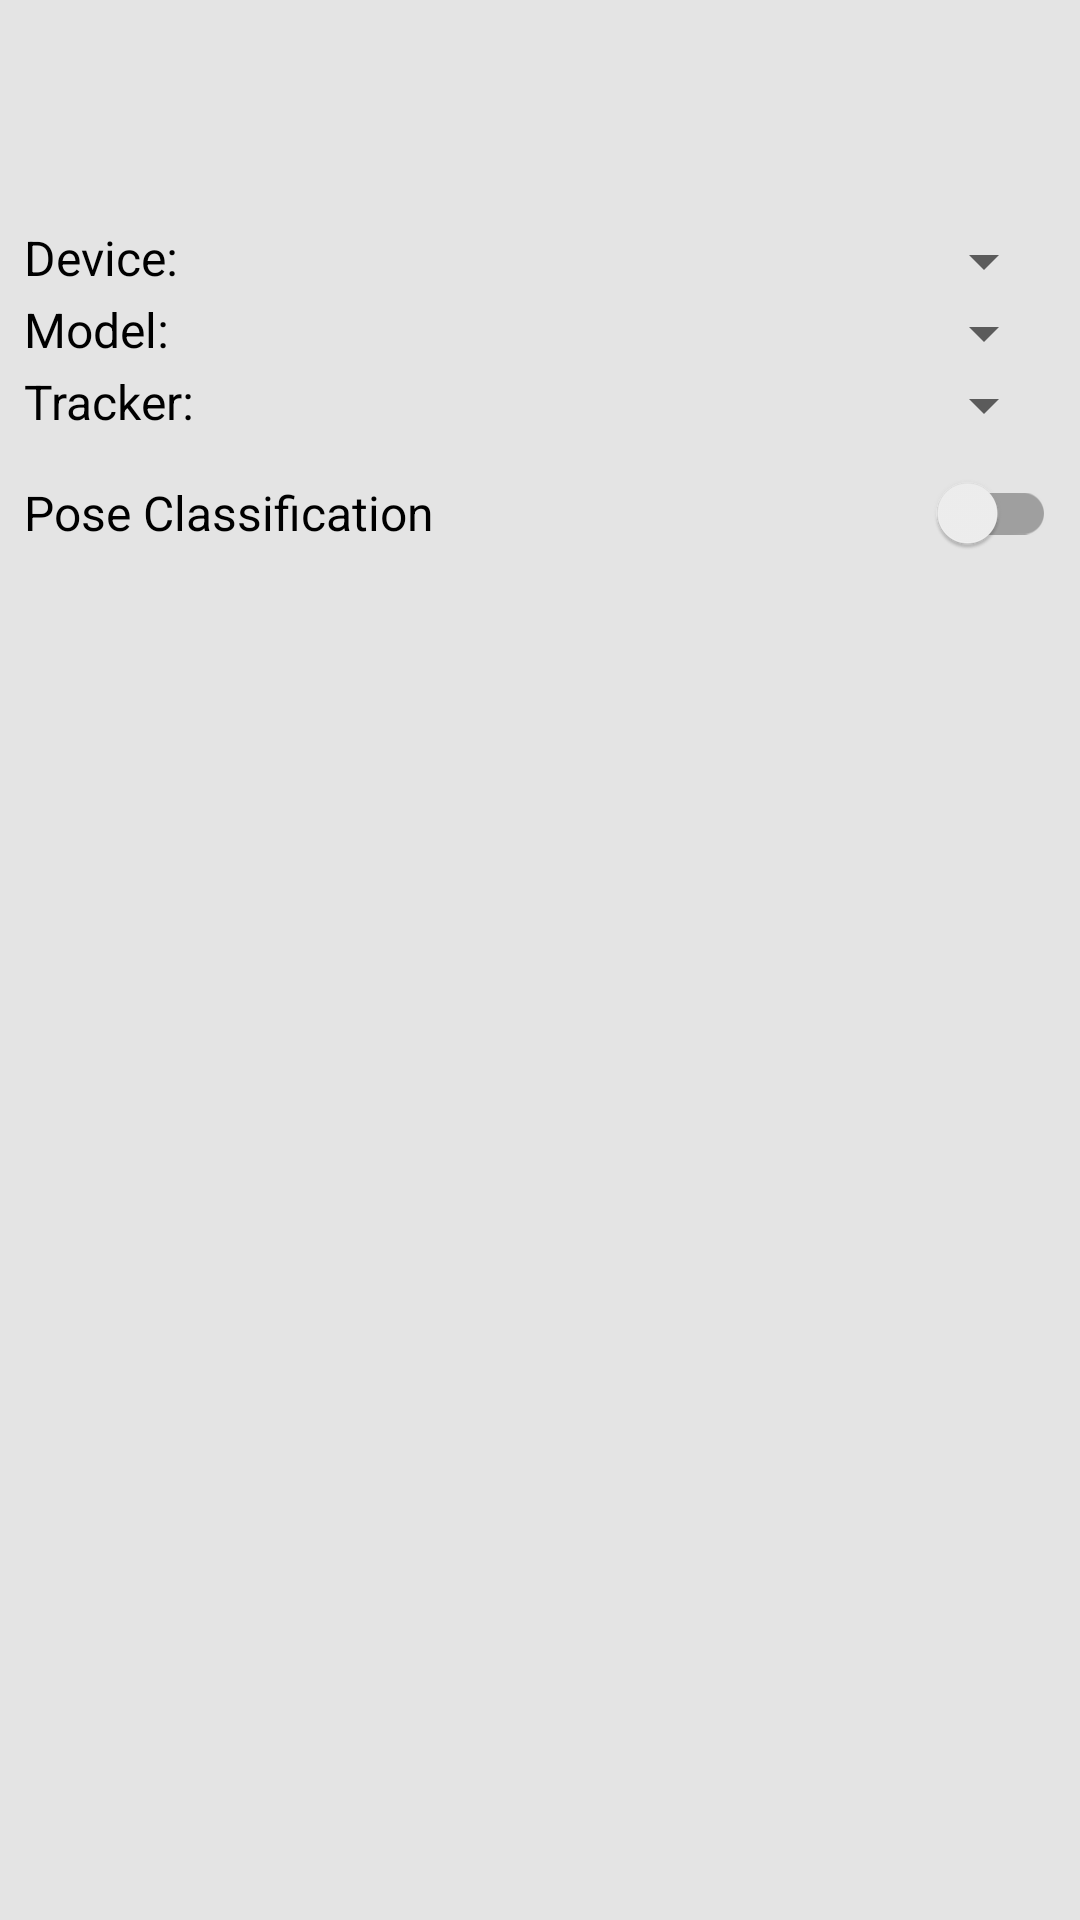

Here is an Android app screen rendered from its layout file. Give the layout XML and the strings, colors and styles it references.
<!-- AndroidManifest.xml: application theme Theme.PoseEstimation -->
<!-- res/layout/bottom_sheet_layout.xml -->
<?xml version="1.0" encoding="utf-8"?>
<androidx.appcompat.widget.LinearLayoutCompat xmlns:android="http://schemas.android.com/apk/res/android"
    xmlns:app="http://schemas.android.com/apk/res-auto"
    xmlns:tools="http://schemas.android.com/tools"
    android:id="@+id/bottom_sheet"
    android:layout_width="match_parent"
    android:layout_height="wrap_content"
    android:layout_margin="8dp"
    android:background="@drawable/rounded_edge"
    android:orientation="vertical"
    android:paddingStart="8dp"
    android:paddingTop="10dp"
    android:paddingEnd="8dp"
    android:paddingBottom="16dp"
    app:behavior_hideable="false"
    app:behavior_peekHeight="36dp"
    app:layout_behavior="com.google.android.material.bottomsheet.BottomSheetBehavior"
    tools:showIn="@layout/activity_main">

    <ImageView
        android:id="@+id/bottom_sheet_arrow"
        android:layout_width="wrap_content"
        android:layout_height="wrap_content"
        android:layout_gravity="center"
        android:contentDescription="@null"
        android:src="@drawable/icn_chevron_up" />

    <TextView
        android:id="@+id/tvFps"
        android:layout_width="match_parent"
        android:layout_height="wrap_content" />
    <TextView
        android:id="@+id/tvMemoryUsageMB"
        android:layout_width="match_parent"
        android:layout_height="wrap_content" />

    <TextView
        android:id="@+id/tvScore"
        android:layout_width="match_parent"
        android:layout_height="wrap_content" />

    <LinearLayout
        android:layout_width="match_parent"
        android:layout_height="wrap_content"
        android:orientation="horizontal">

        <TextView
            android:layout_width="wrap_content"
            android:layout_height="wrap_content"
            android:text="@string/tfe_pe_tv_device" />

        <Spinner
            android:id="@+id/spnDevice"
            android:layout_width="match_parent"
            android:layout_height="wrap_content" />
    </LinearLayout>

    <LinearLayout
        android:layout_width="match_parent"
        android:layout_height="wrap_content"
        android:orientation="horizontal">

        <TextView
            android:layout_width="wrap_content"
            android:layout_height="wrap_content"
            android:text="@string/tfe_pe_tv_model" />

        <Spinner
            android:id="@+id/spnModel"
            android:layout_width="match_parent"
            android:layout_height="wrap_content" />
    </LinearLayout>

    <LinearLayout
        android:id="@+id/vTrackerOption"
        android:layout_width="match_parent"
        android:layout_height="wrap_content"
        android:orientation="horizontal">

        <TextView
            android:layout_width="wrap_content"
            android:layout_height="wrap_content"
            android:text="@string/tfe_pe_tv_tracking" />

        <Spinner
            android:id="@+id/spnTracker"
            android:layout_width="match_parent"
            android:layout_height="wrap_content" />
    </LinearLayout>

    <RelativeLayout
        android:id="@+id/vClassificationOption"
        android:layout_width="match_parent"
        android:layout_height="wrap_content"
        android:orientation="horizontal">

        <TextView
            android:layout_width="match_parent"
            android:layout_height="wrap_content"
            android:layout_centerVertical="true"
            android:layout_toStartOf="@id/swPoseClassification"
            android:text="@string/tfe_pe_tv_pose_classification" />

        <androidx.appcompat.widget.SwitchCompat
            android:id="@+id/swPoseClassification"
            android:layout_width="wrap_content"
            android:layout_height="wrap_content"
            android:layout_alignParentEnd="true" />
    </RelativeLayout>

    <TextView
        android:id="@+id/tvClassificationValue1"
        android:layout_width="match_parent"
        android:layout_height="wrap_content"
        android:visibility="gone" />

    <TextView
        android:id="@+id/tvClassificationValue2"
        android:layout_width="match_parent"
        android:layout_height="wrap_content"
        android:visibility="gone" />

    <TextView
        android:id="@+id/tvClassificationValue3"
        android:layout_width="match_parent"
        android:layout_height="wrap_content"
        android:visibility="gone" />
</androidx.appcompat.widget.LinearLayoutCompat>
<!-- resources referenced by this layout -->
<resources>
  <!-- drawable rounded_edge (drawable) -->
  <?xml version="1.0" encoding="utf-8"?>
  <shape xmlns:android="http://schemas.android.com/apk/res/android"
      android:shape="rectangle">
      <solid
          android:color="#e4e4e4">
      </solid>
      <stroke
          android:width="0dp"
          android:color="#424242">
      </stroke>
  
  </shape>
  <string name="tfe_pe_tv_device">Device: </string>
  <string name="tfe_pe_tv_model">Model: </string>s
  <string name="tfe_pe_tv_pose_classification">Pose Classification</string>
  <string name="tfe_pe_tv_tracking">Tracker: </string>
  <style name="Theme.PoseEstimation" parent="Theme.MaterialComponents.Light.NoActionBar">
          
          <item name="colorPrimary">@color/purple_500</item>
          <item name="colorPrimaryVariant">@color/purple_700</item>
          <item name="colorOnPrimary">@color/white</item>
          
          <item name="colorSecondary">@color/teal_200</item>
          <item name="colorSecondaryVariant">@color/teal_700</item>
          <item name="colorOnSecondary">@color/black</item>
          
          <item name="android:statusBarColor" tools:targetApi="l">?attr/colorPrimaryVariant</item>
          
          <item name="android:textColor">@color/black</item>
          <item name="android:textSize">16sp</item>
          <item name="elevationOverlayEnabled">false</item>
      </style>
  <color name="purple_500">#FF6200EE</color>
  <color name="purple_700">#FF3700B3</color>
  <color name="white">#FFFFFFFF</color>
  <color name="teal_200">#FF03DAC5</color>
  <color name="teal_700">#FF018786</color>
  <color name="black">#FF000000</color>
</resources>
